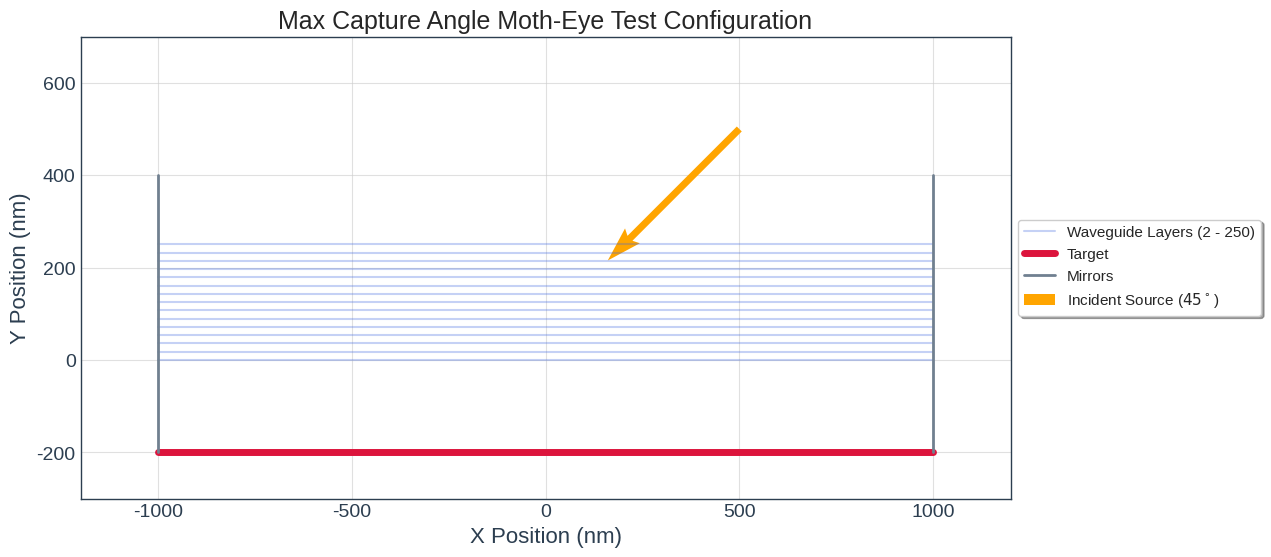
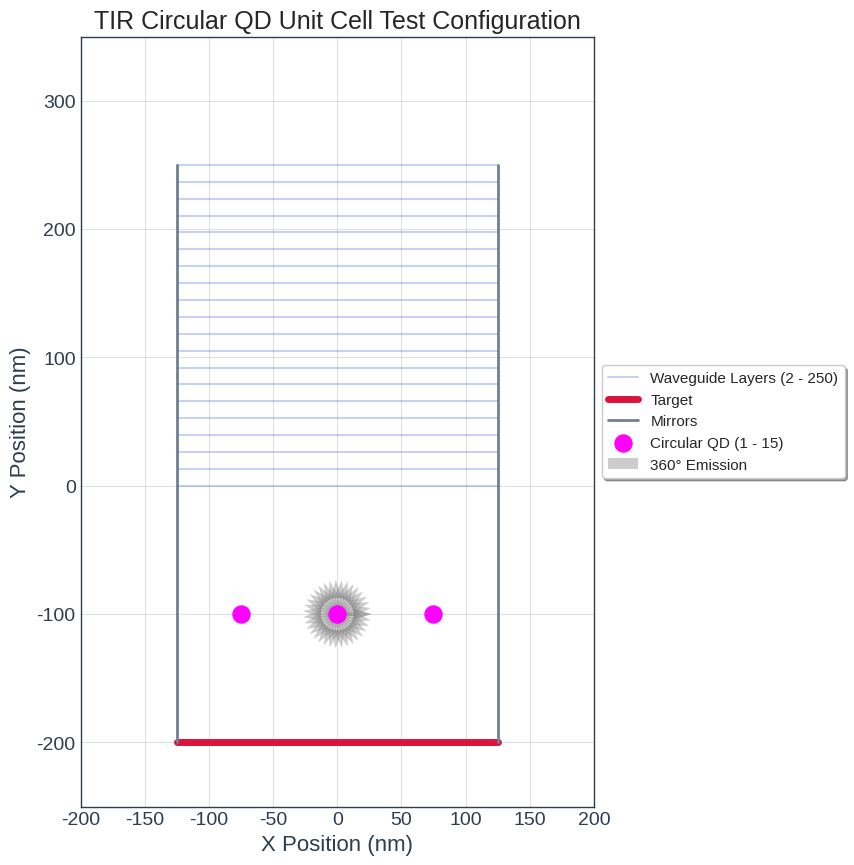
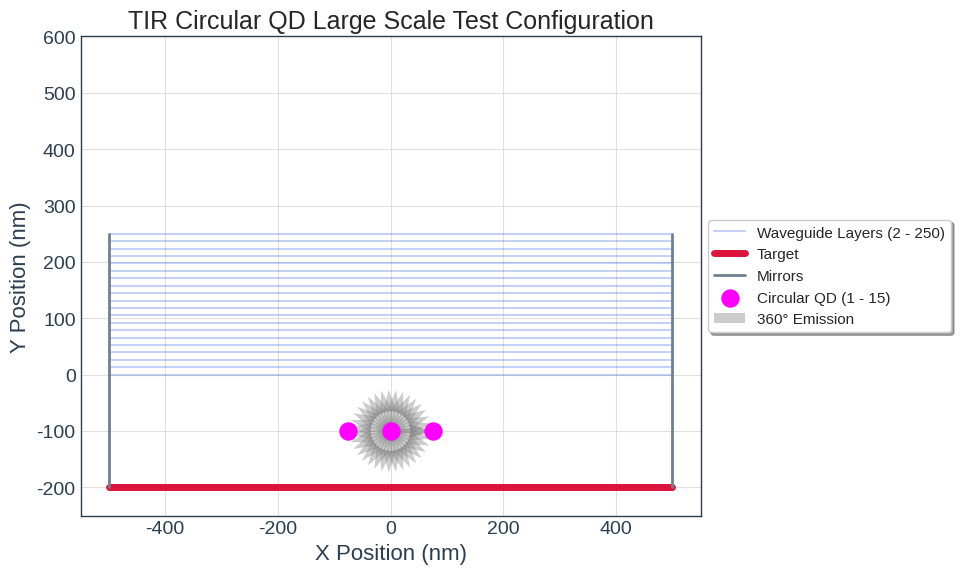
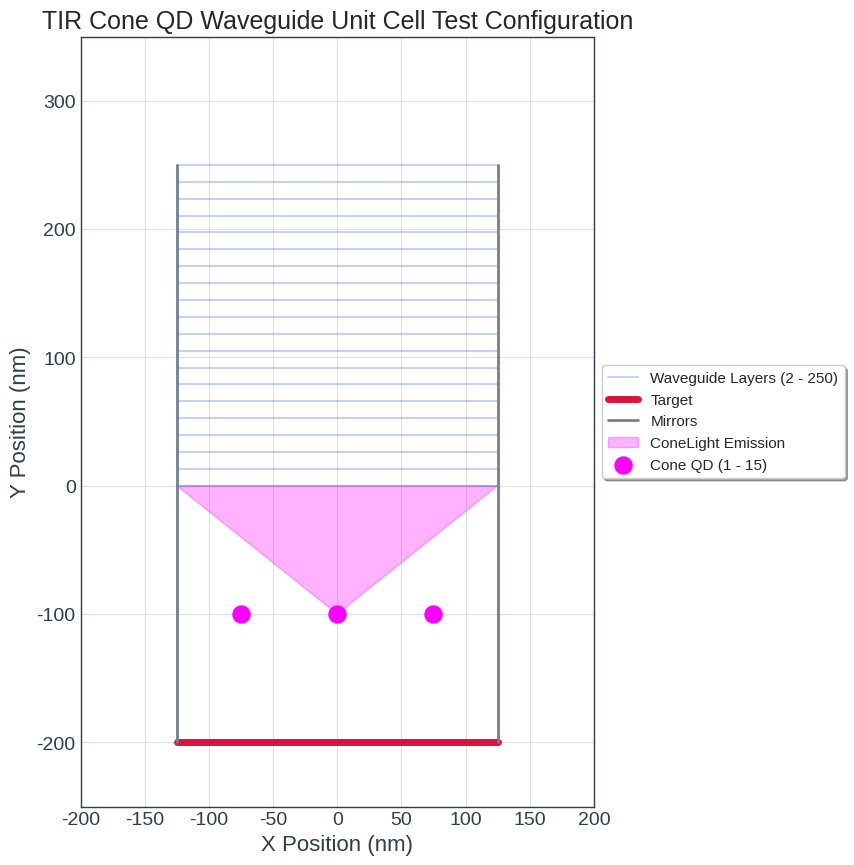
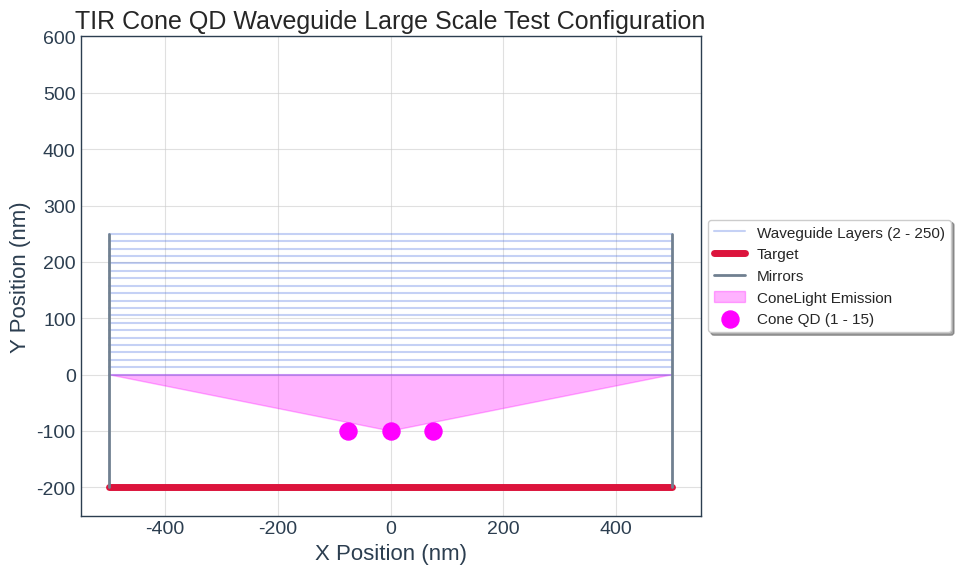
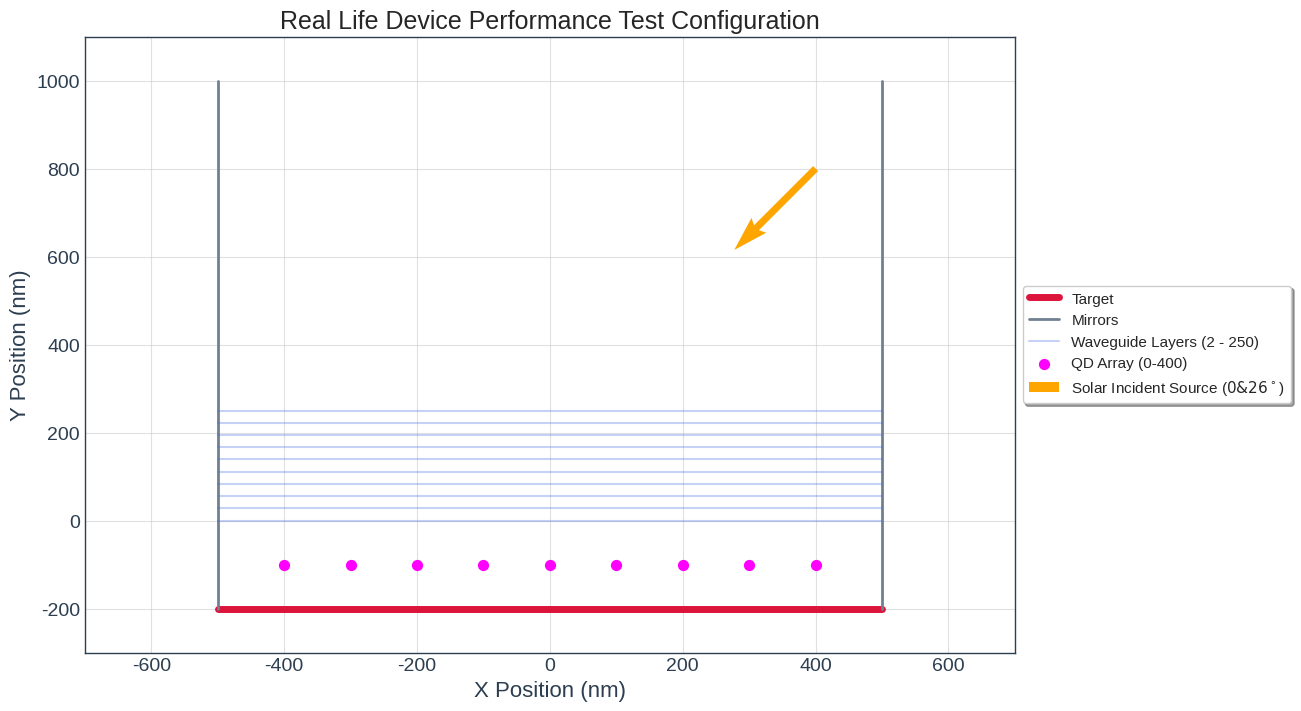
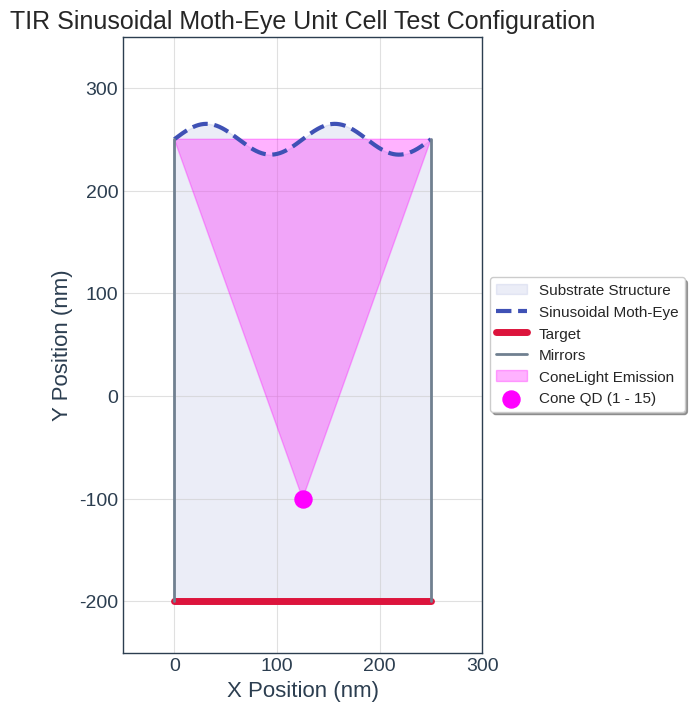

Write Python code to recreate these figures, in order.
import os
import matplotlib as mpl
import matplotlib.pyplot as plt
import numpy as np

plt.style.use('seaborn-v0_8-whitegrid')
mpl.rcParams.update({
    'figure.dpi': 300,
    'font.size': 14,
    'axes.labelsize': 16,
    'axes.titlesize': 18,
    'legend.fontsize': 11,
    'figure.facecolor': 'white',
    'axes.facecolor': 'white',
    'grid.alpha': 0.6,
    'axes.edgecolor': '#2c3e50',
    'axes.labelcolor': '#2c3e50',
    'xtick.color': '#2c3e50',
    'ytick.color': '#2c3e50'
})

def SetupDirectory():
    try:
        basePath = os.path.dirname(os.path.abspath(__file__))
    except NameError:
        basePath = os.getcwd()
        
    plotsDir = os.path.join(basePath, "Plots")
    if not os.path.exists(plotsDir):
        os.makedirs(plotsDir)
        
    return plotsDir

def PlotMaxCaptureWaveguide():
    fig, ax = plt.subplots(figsize=(12, 6))
    layers = 15
    yPos = np.linspace(250, 0, layers)
    
    for i, y in enumerate(yPos):
        ax.plot([-1000, 1000], [y, y], color='royalblue', alpha=0.3, label='Waveguide Layers (2 - 250)' if i==0 else "")
    
    ax.plot([-1000, 1000], [-200, -200], color='crimson', lw=5, label='Target')
    ax.plot([-1000, -1000], [400, -200], color='slategray', lw=2, label='Mirrors')
    ax.plot([1000, 1000], [400, -200], color='slategray', lw=2)
    
    angle = 45 
    rad = np.deg2rad(angle)
    ax.quiver(500, 500, -np.cos(rad), -np.sin(rad), color='orange', scale=5, label=f'Incident Source ($45^\circ$)')

    ax.set_title("Max Capture Angle Moth-Eye Test Configuration")
    ax.set_xlabel("X Position (nm)")
    ax.set_ylabel("Y Position (nm)")
    ax.set_xlim(-1200, 1200)
    ax.set_ylim(-300, 700)
    
    ax.legend(loc='center left', bbox_to_anchor=(1, 0.5), frameon=True, shadow=True)
    plt.savefig(os.path.join(SetupDirectory(), "Sim-Max-Capture-Waveguide.png"), bbox_inches='tight')
    plt.close()

def PlotCircularQDUnitCell():
    fig, ax = plt.subplots(figsize=(8, 10))
    yPos = np.linspace(250, 0, 20)
    
    for i, y in enumerate(yPos):
        ax.plot([-125, 125], [y, y], color='royalblue', alpha=0.3, label='Waveguide Layers (2 - 250)' if i==0 else "")
    
    ax.plot([-125, 125], [-200, -200], color='crimson', lw=5, label='Target')
    ax.plot([-125, -125], [250, -200], color='slategray', lw=2, label='Mirrors')
    ax.plot([125, 125], [250, -200], color='slategray', lw=2)
    
    ax.scatter(0, -100, color='magenta', s=150, zorder=10, label='Circular QD (1 - 15)')
    ax.scatter(-75, -100, color='magenta', s=150, zorder=10)
    ax.scatter(75, -100, color='magenta', s=150, zorder=10)
    angles = np.linspace(0, 2*np.pi, 36)
    ax.quiver([0]*36, [-100]*36, np.cos(angles), np.sin(angles), color='gray', alpha=0.4, scale=15, label='360° Emission')

    ax.set_title("TIR Circular QD Unit Cell Test Configuration")
    ax.set_xlabel("X Position (nm)")
    ax.set_ylabel("Y Position (nm)")
    ax.set_aspect('equal')
    ax.set_xlim(-200, 200)
    ax.set_ylim(-250, 350)
    
    ax.legend(loc='center left', bbox_to_anchor=(1, 0.5), frameon=True, shadow=True)
    plt.savefig(os.path.join(SetupDirectory(), "Sim-Circular-QD-Unit-Cell.png"), bbox_inches='tight')
    plt.close()
    
def PlotCircularQDLargeScale():
    fig, ax = plt.subplots(figsize=(8, 10))
    yPos = np.linspace(250, 0, 20)
    
    for i, y in enumerate(yPos):
        ax.plot([-500, 500], [y, y], color='royalblue', alpha=0.3, label='Waveguide Layers (2 - 250)' if i==0 else "")
    
    ax.plot([-500, 500], [-200, -200], color='crimson', lw=5, label='Target')
    ax.plot([-500, -500], [250, -200], color='slategray', lw=2, label='Mirrors')
    ax.plot([500, 500], [250, -200], color='slategray', lw=2)
    
    ax.scatter(0, -100, color='magenta', s=150, zorder=10, label='Circular QD (1 - 15)')
    ax.scatter(-75, -100, color='magenta', s=150, zorder=10)
    ax.scatter(75, -100, color='magenta', s=150, zorder=10)
    angles = np.linspace(0, 2*np.pi, 36)
    ax.quiver([0]*36, [-100]*36, np.cos(angles), np.sin(angles), color='gray', alpha=0.4, scale=15, label='360° Emission')

    ax.set_title("TIR Circular QD Large Scale Test Configuration")
    ax.set_xlabel("X Position (nm)")
    ax.set_ylabel("Y Position (nm)")
    ax.set_aspect('equal')
    ax.set_xlim(-550, 550)
    ax.set_ylim(-250, 600)
    
    ax.legend(loc='center left', bbox_to_anchor=(1, 0.5), frameon=True, shadow=True)
    plt.savefig(os.path.join(SetupDirectory(), "Sim-Circular-QD-Large-Scale.png"), bbox_inches='tight')
    plt.close()

def PlotConeQDWaveguide():
    fig, ax = plt.subplots(figsize=(8, 10))
    yPos = np.linspace(250, 0, 20)
    
    for i, y in enumerate(yPos):
        ax.plot([-125, 125], [y, y], color='royalblue', alpha=0.3, label='Waveguide Layers (2 - 250)' if i==0 else "")
    
    ax.plot([-125, 125], [-200, -200], color='crimson', lw=5, label='Target')
    ax.plot([-125, -125], [250, -200], color='slategray', lw=2, label='Mirrors')
    ax.plot([125, 125], [250, -200], color='slategray', lw=2)
    
    ax.fill([0, -125, 125, 0], [-100, 0, 0, -100], color='magenta', alpha=0.3, label='ConeLight Emission')
    ax.scatter(0, -100, color='magenta', s=150, zorder=10, label='Cone QD (1 - 15)')
    ax.scatter(-75, -100, color='magenta', s=150, zorder=10)
    ax.scatter(75, -100, color='magenta', s=150, zorder=10)

    ax.set_title("TIR Cone QD Waveguide Unit Cell Test Configuration")
    ax.set_xlabel("X Position (nm)")
    ax.set_ylabel("Y Position (nm)")
    ax.set_aspect('equal')
    ax.set_xlim(-200, 200)
    ax.set_ylim(-250, 350)
    
    ax.legend(loc='center left', bbox_to_anchor=(1, 0.5), frameon=True, shadow=True)
    plt.savefig(os.path.join(SetupDirectory(), "Sim-Cone-QD-Waveguide.png"), bbox_inches='tight')
    plt.close()
    
def PlotConeQDWaveguideLargeScale():
    fig, ax = plt.subplots(figsize=(8, 10))
    yPos = np.linspace(250, 0, 20)
    
    for i, y in enumerate(yPos):
        ax.plot([-500, 500], [y, y], color='royalblue', alpha=0.3, label='Waveguide Layers (2 - 250)' if i==0 else "")
    
    ax.plot([-500, 500], [-200, -200], color='crimson', lw=5, label='Target')
    ax.plot([-500, -500], [250, -200], color='slategray', lw=2, label='Mirrors')
    ax.plot([500, 500], [250, -200], color='slategray', lw=2)
    
    ax.fill([0, -500, 500, 0], [-100, 0, 0, -100], color='magenta', alpha=0.3, label='ConeLight Emission')
    ax.scatter(0, -100, color='magenta', s=150, zorder=10, label='Cone QD (1 - 15)')
    ax.scatter(-75, -100, color='magenta', s=150, zorder=10)
    ax.scatter(75, -100, color='magenta', s=150, zorder=10)

    ax.set_title("TIR Cone QD Waveguide Large Scale Test Configuration")
    ax.set_xlabel("X Position (nm)")
    ax.set_ylabel("Y Position (nm)")
    ax.set_aspect('equal')
    ax.set_xlim(-550, 550)
    ax.set_ylim(-250, 600)
    
    ax.legend(loc='center left', bbox_to_anchor=(1, 0.5), frameon=True, shadow=True)
    plt.savefig(os.path.join(SetupDirectory(), "Sim-Cone-QD-Waveguide-Large-Scale.png"), bbox_inches='tight')
    plt.close()

def PlotRealLifeTest():
    fig, ax = plt.subplots(figsize=(12, 8))
    ax.plot([-500, 500], [-200, -200], color='crimson', lw=5, label='Target')
    ax.plot([-500, -500], [1000, -200], color='slategray', lw=2, label='Mirrors')
    ax.plot([500, 500], [1000, -200], color='slategray', lw=2)
    
    for i, y in enumerate(np.linspace(250, 0, 10)):
        ax.plot([-500, 500], [y, y], color='royalblue', alpha=0.3, label='Waveguide Layers (2 - 250)' if i==0 else "")
        
    qdx = np.linspace(-400, 400, 9)
    ax.scatter(qdx, [-100]*len(qdx), color='magenta', s=50, label='QD Array (0-400)')
    
    ax.quiver(400, 800, -0.7, -0.7, color='orange', scale=8, label='Solar Incident Source ($0 & 26^\circ$)')

    ax.set_title("Real Life Device Performance Test Configuration")
    ax.set_xlabel("X Position (nm)")
    ax.set_ylabel("Y Position (nm)")
    ax.set_xlim(-700, 700)
    ax.set_ylim(-300, 1100)
    
    ax.legend(loc='center left', bbox_to_anchor=(1, 0.5), frameon=True, shadow=True)
    plt.savefig(os.path.join(SetupDirectory(), "Sim-Real-Life-Test.png"), bbox_inches='tight')
    plt.close()
    
def PlotWaveUnitCellSinusoidal():
    fig, ax = plt.subplots(figsize=(10, 8))
    sx, ex = 0, 250
    dy = -200
    xw = np.linspace(sx, ex, 500)
    ywInterface = 15 * np.sin(2 * np.pi * xw / 125) + 250
    
    ax.fill_between(xw, ywInterface, dy, color='#3f51b5', alpha=0.1, zorder=0, label='Substrate Structure')
    ax.plot(xw, ywInterface, color='#3f51b5', lw=3, ls='--', label=r'Sinusoidal Moth-Eye')

    ax.plot([sx, ex], [dy, dy], color='crimson', lw=5, label='Target')
    ax.plot([sx, sx], [250, dy], color='slategray', lw=2, label='Mirrors')
    ax.plot([ex, ex], [250, dy], color='slategray', lw=2)
    
    sourceX, sourceY = 125, -100
    ax.fill([125, 0, 250, 125], [-100, 250, 250, -100], color='magenta', alpha=0.3, label='ConeLight Emission')
    ax.scatter(125, -100, color='magenta', s=150, zorder=10, label='Cone QD (1 - 15)')
    
    ax.set_title("TIR Sinusoidal Moth-Eye Unit Cell Test Configuration")
    ax.set_xlabel("X Position (nm)")
    ax.set_ylabel("Y Position (nm)")
    ax.set_aspect('equal')
    ax.set_xlim(-50, 300)
    ax.set_ylim(-250, 350)
    
    ax.legend(loc='center left', bbox_to_anchor=(1, 0.5), frameon=True, shadow=True)
    plt.savefig(os.path.join(SetupDirectory(), "Sim-Wave-Unit-Cell.png"), bbox_inches='tight')
    plt.close()

if __name__ == "__main__":
    print("Generating Benchmark Simulation Scenes...")
    PlotMaxCaptureWaveguide()
    PlotCircularQDUnitCell()
    PlotCircularQDLargeScale()
    PlotConeQDWaveguide()
    PlotConeQDWaveguideLargeScale()
    PlotRealLifeTest()
    PlotWaveUnitCellSinusoidal()
    print(f"Success! Corrected plots saved to: {SetupDirectory()}")
